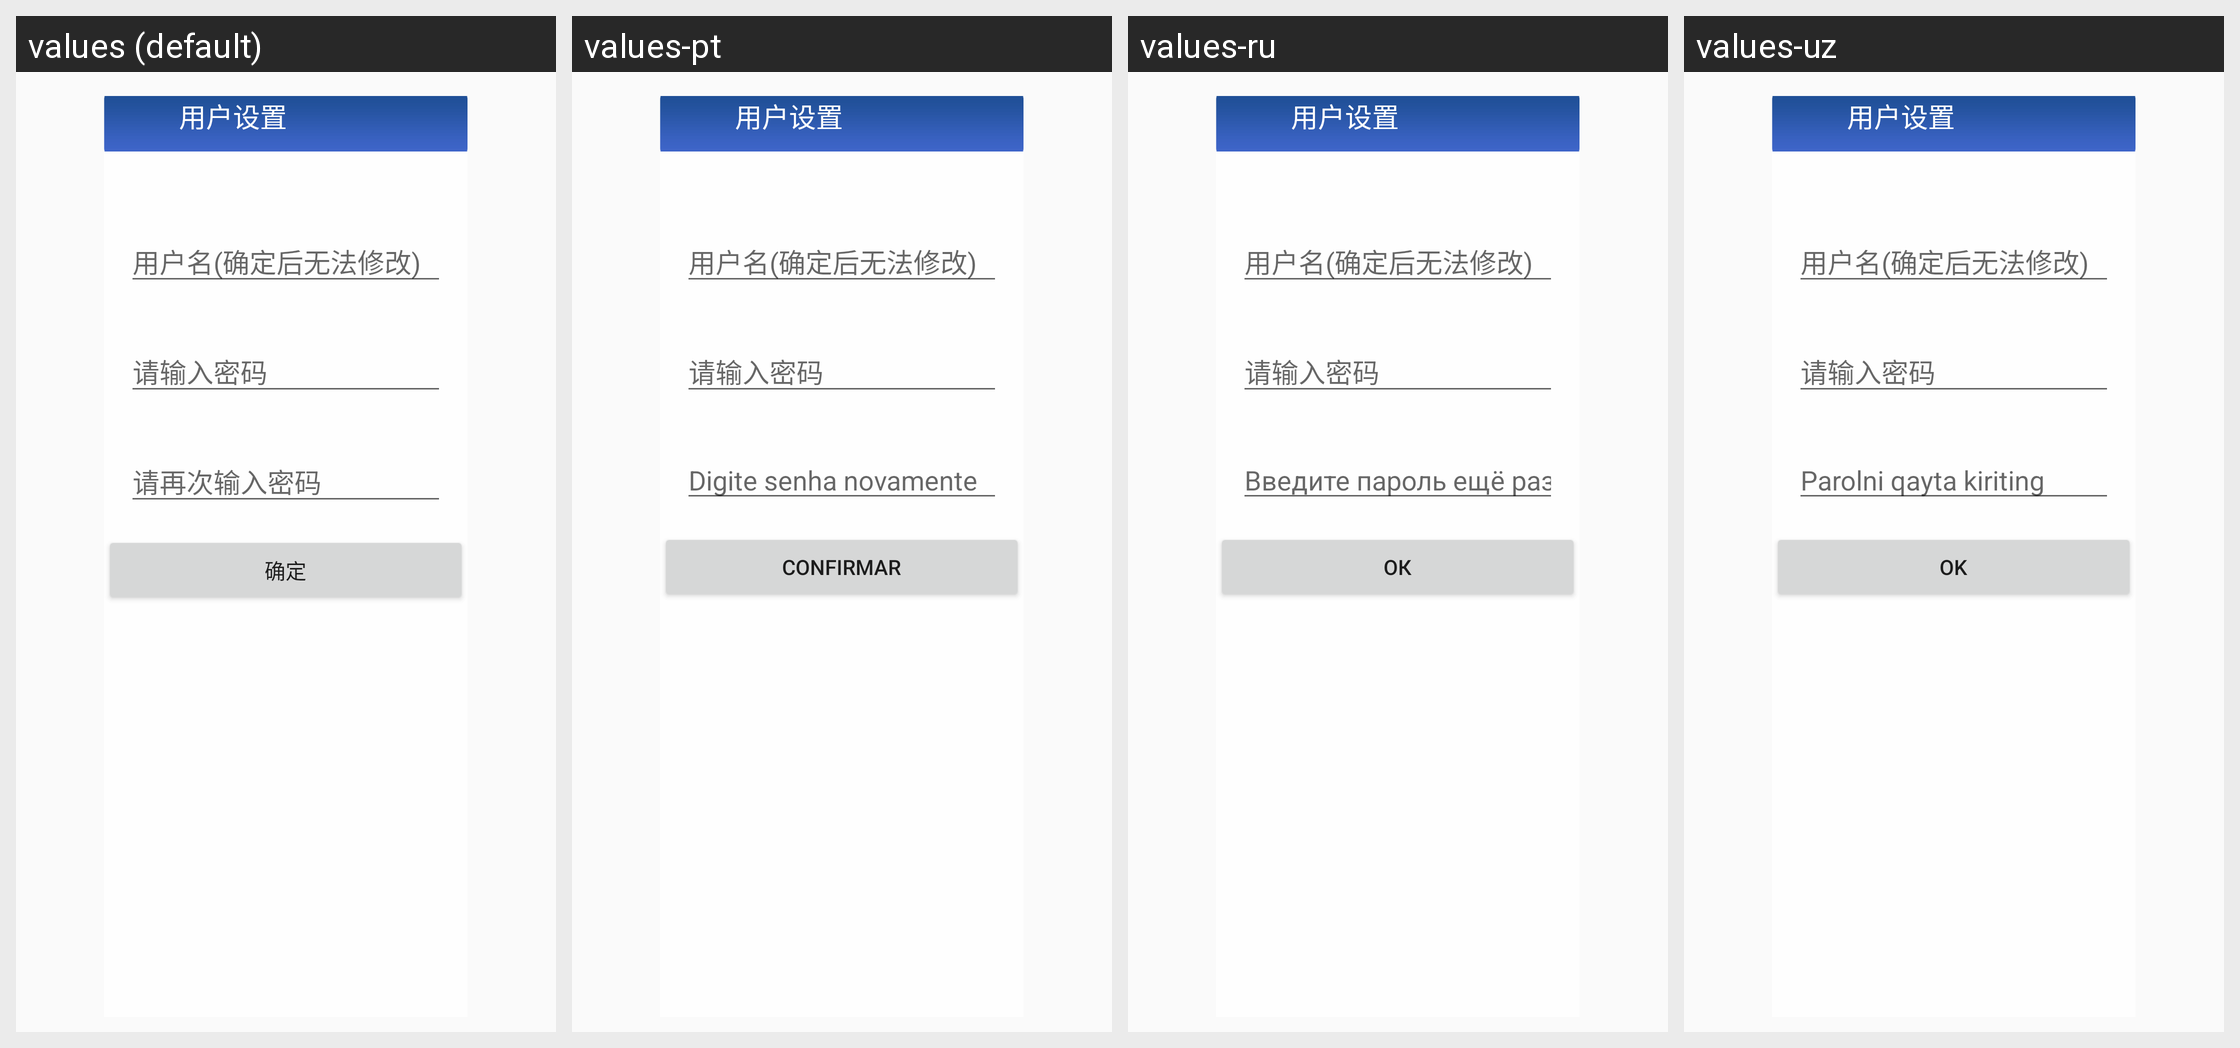

Here is an Android app screen in its default locale and in the app's own translations. Write out the translated-string differences for the strings that appear on this screen.
Android screen res/layout/fragment_adduser.xml rendered under 4 locales, left to right: values (default), values-pt, values-ru, values-uz. Device: Nexus 5 (rendered at 1080×1920; each locale shown at half size, 540×960, under a caption strip naming it); theme AppTheme.
Other locales in the repository, not shown: values-en, values-es, values-fr, values-th, values-zh.
Strings drawn on this screen, with the default value and each locale's value (text and hints the layout hard-codes, and strings that could not be matched under every locale, appear in the picture but are not listed):

user_set
  values: 用户设置
  values-pt: 用户设置  [not translated; the default value is used]
  values-ru: 用户设置  [not translated; the default value is used]
  values-uz: 用户设置  [not translated; the default value is used]

adduser_hint_userinfo
  values: 用户名(确定后无法修改)
  values-pt: 用户名(确定后无法修改)  [not translated; the default value is used]
  values-ru: 用户名(确定后无法修改)  [not translated; the default value is used]
  values-uz: 用户名(确定后无法修改)  [not translated; the default value is used]

adduser_hint_psd
  values: 请输入密码
  values-pt: 请输入密码  [not translated; the default value is used]
  values-ru: 请输入密码  [not translated; the default value is used]
  values-uz: 请输入密码  [not translated; the default value is used]

psdset_hit_againnewpsd
  values: 请再次输入密码
  values-pt: Digite senha novamente
  values-ru: Введите пароль ещё раз
  values-uz: Parolni qayta kiriting

confirm
  values: 确定
  values-pt: Confirmar
  values-ru: ОК
  values-uz: OK
